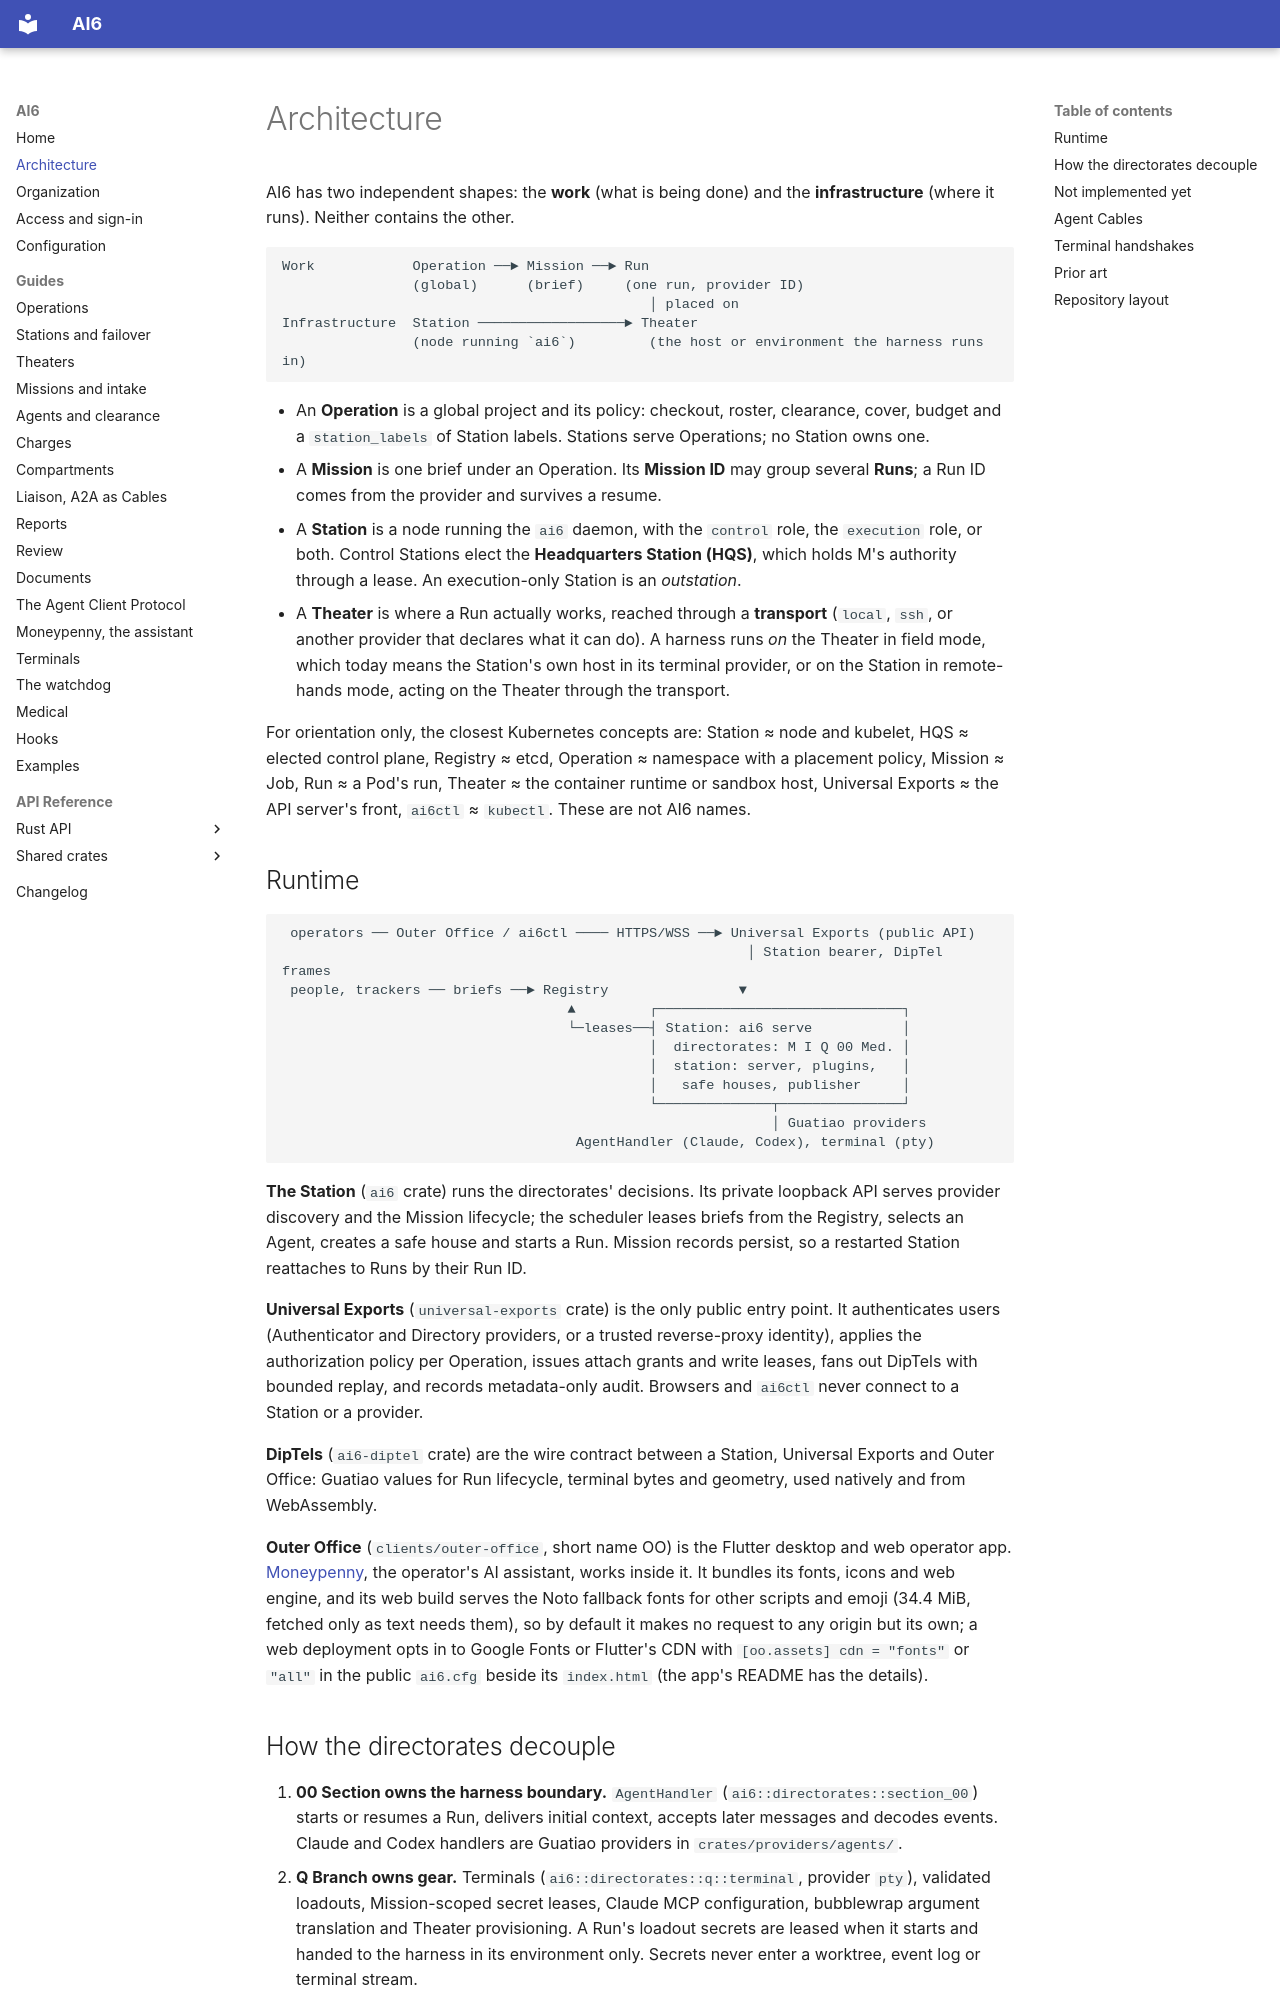

repository: jose-pr/ai6 · page: architecture/index.html · generator: mkdocs

# Architecture

AI6 has two independent shapes: the **work** (what is being done) and the
**infrastructure** (where it runs). Neither contains the other.

```text
Work            Operation ──► Mission ──► Run
                (global)      (brief)     (one run, provider ID)
                                             │ placed on
Infrastructure  Station ──────────────────► Theater
                (node running `ai6`)         (the host or environment the harness runs in)
```

- An **Operation** is a global project and its policy: checkout, roster, clearance,
  cover, budget and a `station_labels` of Station labels. Stations serve Operations; no
  Station owns one.
- A **Mission** is one brief under an Operation. Its **Mission ID** may group several
  **Runs**; a Run ID comes from the provider and survives a resume.
- A **Station** is a node running the `ai6` daemon, with the `control` role, the
  `execution` role, or both. Control Stations elect the **Headquarters Station (HQS)**,
  which holds M's authority through a lease. An execution-only Station is an
  *outstation*.
- A **Theater** is where a Run actually works, reached through a **transport** (`local`,
  `ssh`, or another provider that declares what it can do). A harness runs *on* the Theater
  in field mode, which today means the Station's own host in its terminal provider, or on the
  Station in remote-hands mode, acting on the Theater through the transport.

For orientation only, the closest Kubernetes concepts are: Station ≈ node and kubelet,
HQS ≈ elected control plane, Registry ≈ etcd, Operation ≈ namespace with a placement
policy, Mission ≈ Job, Run ≈ a Pod's run, Theater ≈ the container runtime or sandbox
host, Universal Exports ≈ the API server's front, `ai6ctl` ≈ `kubectl`. These are not
AI6 names.

## Runtime

```text
 operators ── Outer Office / ai6ctl ──── HTTPS/WSS ──► Universal Exports (public API)
                                                         │ Station bearer, DipTel frames
 people, trackers ── briefs ──► Registry                ▼
                                   ▲         ┌──────────────────────────────┐
                                   └─leases──┤ Station: ai6 serve           │
                                             │  directorates: M I Q 00 Med. │
                                             │  station: server, plugins,   │
                                             │   safe houses, publisher     │
                                             └──────────────┬───────────────┘
                                                            │ Guatiao providers
                                    AgentHandler (Claude, Codex), terminal (pty)
```

**The Station** (`ai6` crate) runs the directorates' decisions. Its private loopback API
serves provider discovery and the Mission lifecycle; the scheduler leases briefs from the
Registry, selects an Agent, creates a safe house and starts a Run. Mission records
persist, so a restarted Station reattaches to Runs by their Run ID.

**Universal Exports** (`universal-exports` crate) is the only public entry point. It
authenticates users (Authenticator and Directory providers, or a trusted reverse-proxy
identity), applies the authorization policy per Operation, issues attach grants and
write leases, fans out DipTels with bounded replay, and records metadata-only audit.
Browsers and `ai6ctl` never connect to a Station or a provider.

**DipTels** (`ai6-diptel` crate) are the wire contract between a Station, Universal
Exports and Outer Office: Guatiao values for Run lifecycle, terminal bytes and
geometry, used natively and from WebAssembly.

**Outer Office** (`clients/outer-office`, short name OO) is the Flutter desktop and web
operator app. [Moneypenny](assistant.md), the operator's AI assistant, works inside it.
It bundles its fonts, icons and web engine, and its web build serves the Noto fallback
fonts for other scripts and emoji (34.4 MiB, fetched only as text needs them), so by
default it makes no request to any origin but its own; a web deployment opts in to
Google Fonts or Flutter's CDN with
`[oo.assets] cdn = "fonts"` or `"all"` in the public `ai6.cfg` beside its `index.html` (the app's
README has the details).
